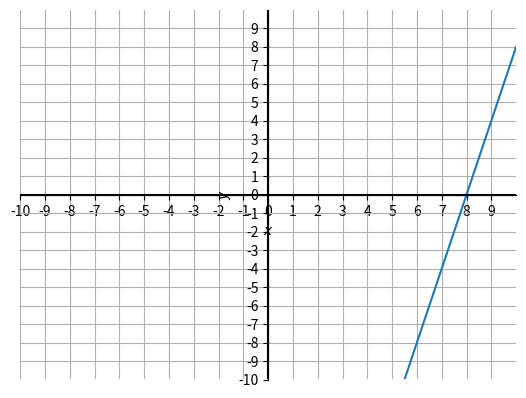

This figure's Python source:
# plot a polynomial of degree 1, f(x) = 4*x-4-32 using matplotlib

import numpy as np
from matplotlib import pyplot as plt


x_lower_limit = -10
x_upper_limit = 10
x = np.linspace(x_lower_limit, x_upper_limit, num=100)

y = 4 * x + 4 - 36

y_lower_limit = -10
y_upper_limit = 10

############

fig, ax = plt.subplots()
ax.plot(x, y, )

plt.axhline(color='black')
plt.axvline(color='black')

plt.xlabel('$x$')
plt.ylabel('$y$')

ax.spines['top'].set_color('none')  #
ax.spines['bottom'].set_position('zero')

ax.spines['left'].set_position('zero')
ax.spines['right'].set_color('none')

ax.set_xlim([x_lower_limit, x_upper_limit])
ax.set_ylim([y_lower_limit, y_upper_limit])

ax.set_xticks(range(x_lower_limit, x_upper_limit, 1))
ax.set_yticks(range(y_lower_limit, y_upper_limit, 1))

plt.grid()
plt.show()
